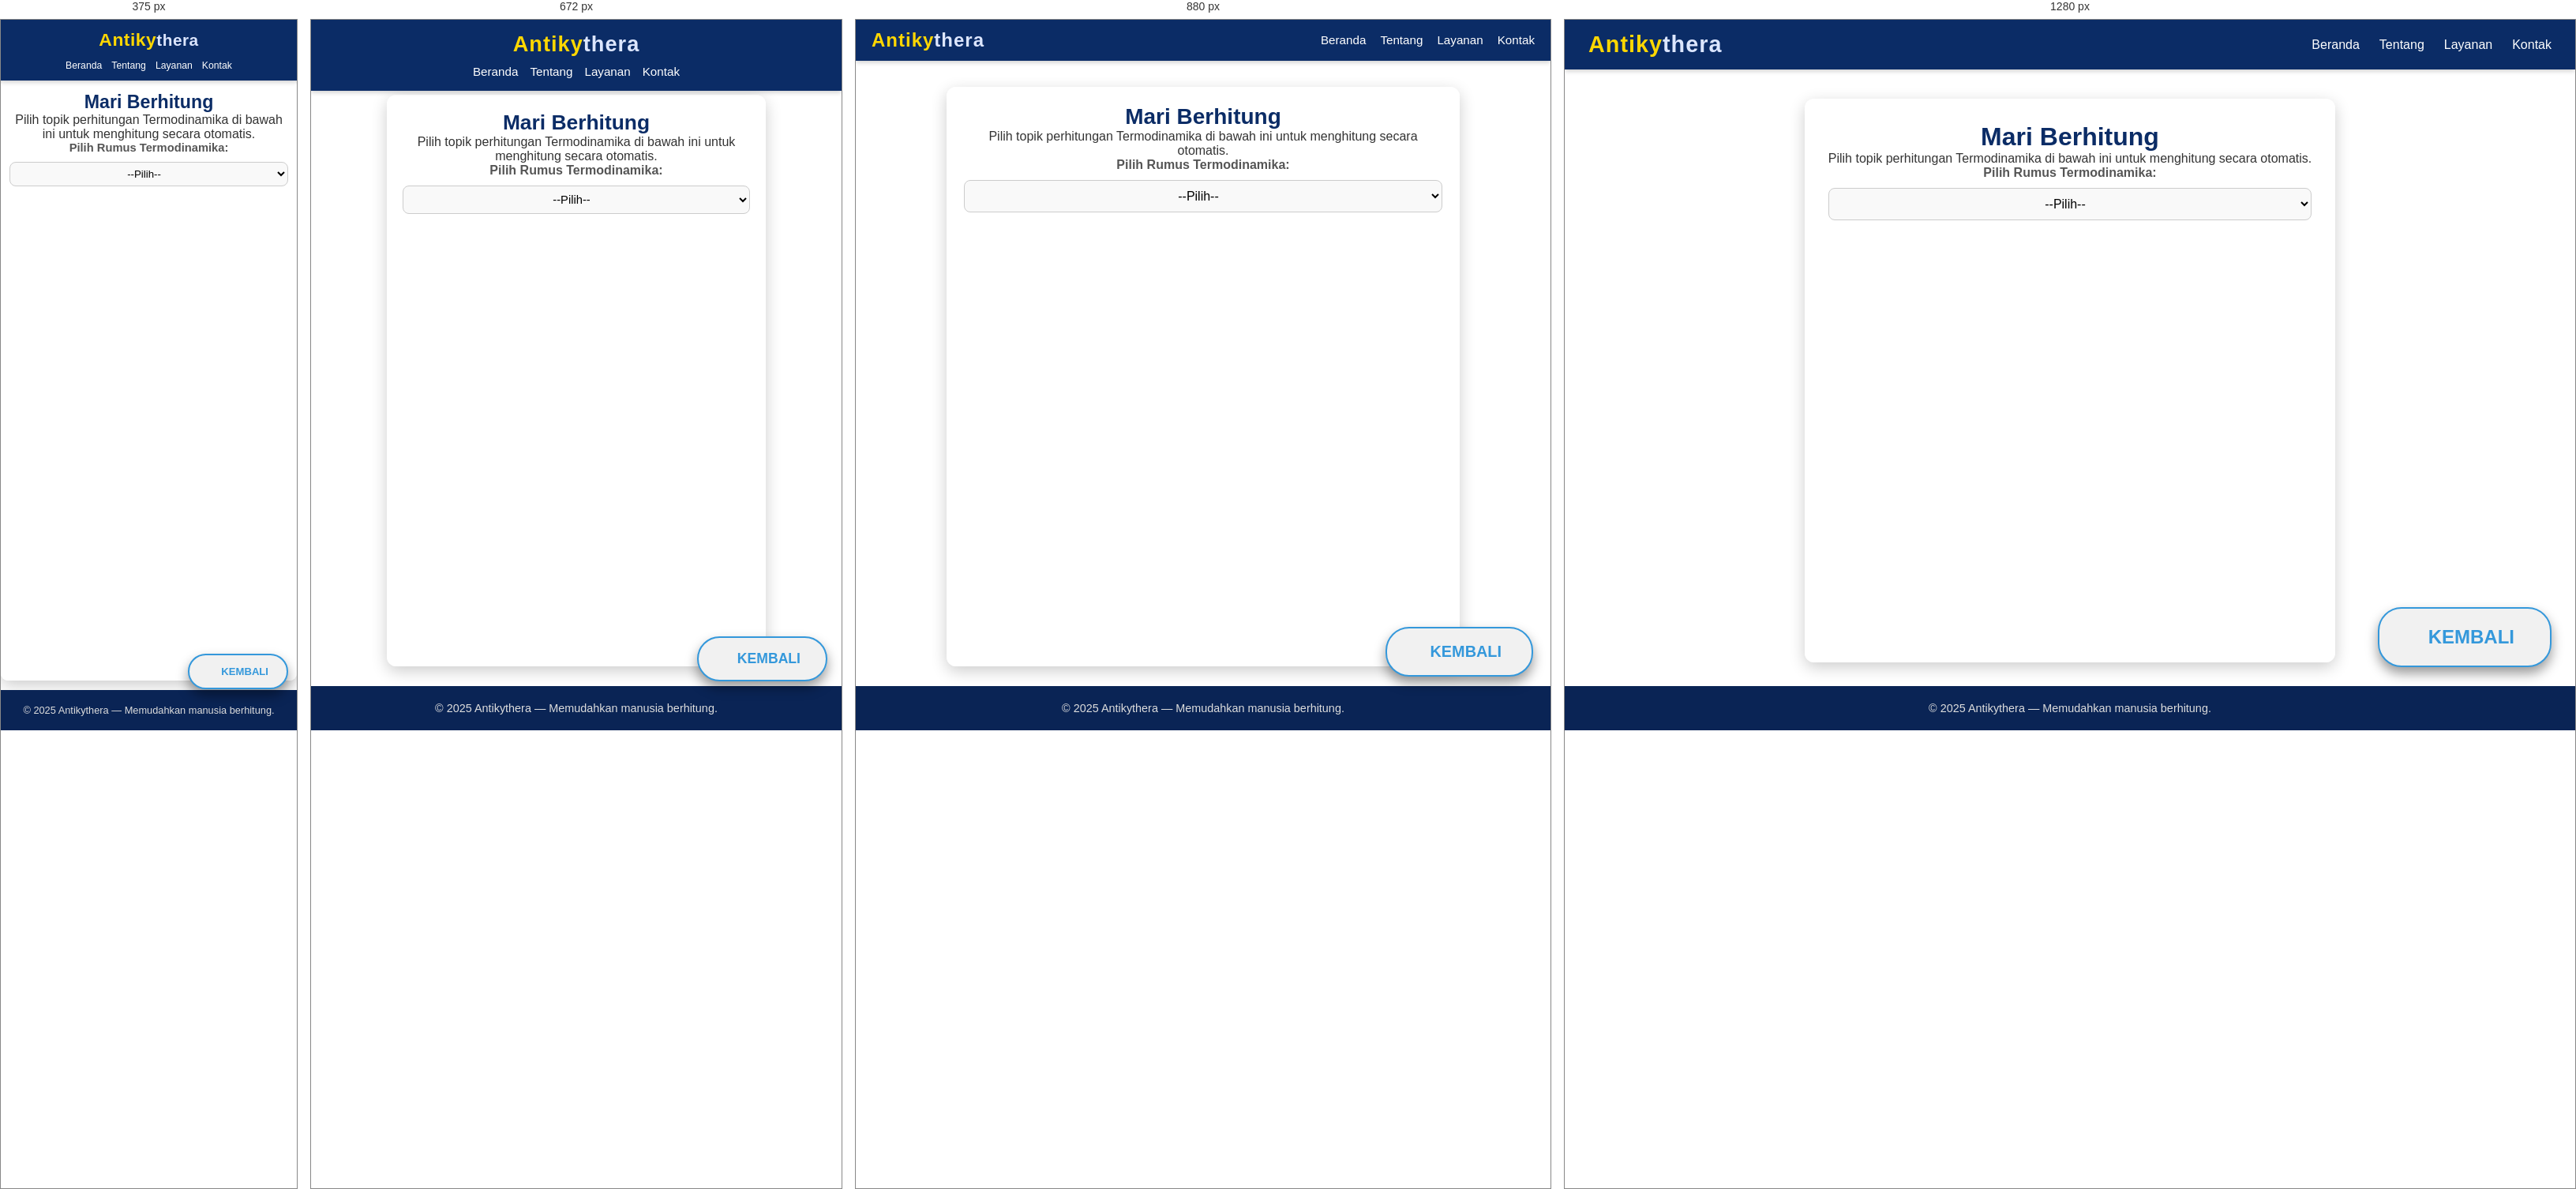
Rendered at 375 px, 672 px, 880 px and 1280 px, left to right.

<!-- file: termodinamika.html -->
<!DOCTYPE html>
<html lang="id">
<head>
    <meta charset="UTF-8">
    <meta name="viewport" content="width=device-width, initial-scale=1.0">
    <title>Kalkulator Termodinamika Lengkap</title>
    <link rel="stylesheet" href="Antykithera.css" />
    <link rel="stylesheet" href="https://cdnjs.cloudflare.com/ajax/libs/font-awesome/6.5.1/css/all.min.css" />
</head>
<body>

    <nav class="navbar">
      <div class="logo">
        <span class="antiky">Antiky</span><span class="thera">thera</span>
      </div>
      <ul class="nav-links">
        <li><a href="index.html"><i class="fas fa-home"></i> Beranda</a></li>
        <li><a href="tentang.html"><i class="fas fa-info-circle"></i> Tentang</a></li>
        <li><a href="layanan.html"><i class="fas fa-cogs"></i> Layanan</a></li>
        <li><a href="kontak.html"><i class="fas fa-envelope"></i> Kontak</a></li>
      </ul>
    </nav>

    <div class="callc">
        <h1>Mari Berhitung</h1>
        <p>Pilih topik perhitungan Termodinamika di bawah ini untuk menghitung secara otomatis.</p>

        <label for="pilih-topik">Pilih Rumus Termodinamika:</label>
<select id="pilih-topik" onchange="tampilkanKalkulator()">
    <option value="">--Pilih--</option>

    <option value="konversi-suhu">Konversi Suhu</option>
    <option value="kalor">Kalor</option>
    <option value="perubahan-wujud">Perubahan Wujud</option>
    <option value="asas-black">Asas Black</option>
    <option value="pemuaian-linear">Pemuaian Linear</option>
    <option value="pemuaian-luas">Pemuaian Luas</option>
    <option value="pemuaian-volume">Pemuaian Volume</option>

    <option value="gas-ideal">Hukum Gas Ideal</option>
    <option value="boyle">Hukum Boyle</option>
    <option value="charles">Hukum Charles</option>
    <option value="gay-lussac">Hukum Gay-Lussac</option>
    <option value="avogadro">Hukum Avogadro</option>
    <option value="van-der-waals">Gas Nyata (Van der Waals)</option>

    
    <option value="energi-dalam">Energi Dalam Gas Ideal</option>
    <option value="usaha-gas">Usaha Gas</option>
    <option value="usaha-isotermal">Usaha Isotermal</option>
    <option value="usaha-adiabatik">Usaha Adiabatik</option>
   
    <option value="hukum-pertama">Hukum Pertama Termodinamika</option>
    <option value="kapasitas-kalor-gas">Hubungan Kapasitas Kalor</option>
    <option value="perbandingan-cp-cv">Perbandingan γ</option>

    <option value="isobarik">Proses Isobarik</option>
    <option value="isochorik">Proses Isochorik</option>
    <option value="isotermal">Proses Isotermal</option>
    <option value="adiabatik">Proses Adiabatik</option>

    <option value="efisiensi-mesin">Efisiensi Mesin Kalor</option>
    <option value="efisiensi-carnot">Efisiensi Carnot</option>
    <option value="cop-pendingin">Koefisien Performa Pendingin</option>
    <option value="cop-pompa-kalor">Koefisien Performa Pompa Kalor</option>

    <option value="entropi">Perubahan Entropi</option>
    <option value="entropi-isotermal">Entropi Isotermal</option>
</select>


        <hr>

        <div id="kalkulator-area">

        </div>
      </div>

      <div>
        <a href="fisika.html" class="btn-back" aria-label="Kembali ke halaman Topik Fisika"><i class="fas fa-arrow-left"></i> </a>
      </div>

    <footer class="footer">
         <p>© 2025 Antikythera — Memudahkan manusia berhitung.</p>
    </footer>

    <script src="termodinamika.js"></script>
</body>
</html>


/* @media block from Antykithera.css */
@media (max-width: 992px) {
  .navbar {
    padding: 12px 20px;
  }

  .logo {
    font-size: 1.5em;
  }

  .nav-links {
    gap: 18px;
  }

  .nav-links li a {
    font-size: 0.95em;
  }

  .callc {
    margin: 85px auto 25px;
    padding: 22px;
    max-width: 650px;
  }

  .callc h1 {
    font-size: 1.75em;
  }

  .callc h2 {
    font-size: 1.35em;
  }

  button {
    padding: 10px 16px;
    font-size: 0.93em;
  }

  #persegi-satuan, #pp-satuan, #lingkaran-satuan, #segitiga-satuan,
  #jg-satuan, #trap-satuan, #bk-satuan, #ll-satuan, #segin-satuan, #koordinat-satuan {
    width: 52px !important;
  }

  .btn-back {
    bottom: 68px;
    right: 22px;
    padding: 18px 38px;
    font-size: 0.92em;
  }

  .btn-back::after {
    font-size: 1.35em;
  }

  .btn-back i {
    font-size: 1.65em;
  }
}

/* @media block from Antykithera.css */
@media (max-width: 768px) {
  .navbar {
    flex-direction: column;
    padding: 15px 20px;
    gap: 10px;
  }

  .nav-links {
    justify-content: center;
    flex-wrap: wrap;
    gap: 15px;
  }

  .logo {
    font-size: 1.7em;
  }

  .callc {
    margin: 95px auto 25px;
    padding: 20px;
    max-width: 480px;
  }

  .callc h1 {
    font-size: 1.65em;
  }

  .callc h2 {
    font-size: 1.3em;
  }

  input[type="number"],
  input[type="text"],
  select,
  textarea {
    padding: 8px;
    font-size: 0.92em;
  }

  button {
    padding: 9px 14px;
    font-size: 0.88em;
  }

  #kalkulator-area div[id$="-hasil"] {
    padding: 16px;
  }

  #kalkulator-area div[id$="-hasil"] li {
    font-size: 0.98em;
  }

  .btn-back {
    bottom: 62px;
    right: 18px;
    padding: 16px 32px;
    font-size: 0.88em;
  }

  .btn-back::after {
    font-size: 1.25em;
  }

  .btn-back i {
    font-size: 1.55em;
  }
}

/* @media block from Antykithera.css */
@media (max-width: 576px) {
  .navbar {
    padding: 12px 15px;
  }

  .logo {
    font-size: 1.5em;
    letter-spacing: 0.5px;
  }

  .logo .antiky {
    font-size: 1.1em;
  }

  .nav-links {
    gap: 12px;
    font-size: 0.9em;
  }

  .nav-links li a {
    font-weight: 500;
  }

  .callc {
    margin: 85px auto 18px;
    padding: 18px 14px;
    max-width: 100%;
    border-radius: 9px;
  }

  .callc h1 {
    font-size: 1.55em;
  }

  .callc h2 {
    font-size: 1.25em;
  }

  label {
    font-size: 0.92em;
  }

  input[type="number"],
  input[type="text"],
  select,
  textarea {
    padding: 7px;
    font-size: 0.88em;
  }

  select {
    padding: 7px;
  }

  #persegi-satuan, #pp-satuan, #lingkaran-satuan, #segitiga-satuan,
  #jg-satuan, #trap-satuan, #bk-satuan, #ll-satuan, #segin-satuan, #koordinat-satuan {
    width: 48px !important;
  }

  button {
    padding: 8px 12px;
    font-size: 0.83em;
  }

  hr {
    margin: 18px 0;
  }

  #kalkulator-area div[id$="-hasil"] {
    padding: 14px;
    border-radius: 6px;
  }

  #kalkulator-area div[id$="-hasil"] li {
    font-size: 0.93em;
    line-height: 1.55;
  }

  footer {
    padding: 18px 15px;
    font-size: 0.8em;
  }

  .btn-back {
    bottom: 58px;
    right: 14px;
    padding: 15px 28px;
    font-size: 0.83em;
    border-radius: 24px;
  }

  .btn-back::after {
    font-size: 1.15em;
  }

  .btn-back i {
    font-size: 1.45em;
  }
}

/* @media block from Antykithera.css */
@media (max-width: 400px) {
  .logo {
    font-size: 1.3em;
  }

  .nav-links li a {
    font-size: 0.85em;
  }

  .callc {
    margin: 75px auto 12px;
    padding: 16px 11px;
  }

  .callc h1 {
    font-size: 1.45em;
  }

  .callc h2 {
    font-size: 1.2em;
  }

  input[type="number"],
  input[type="text"],
  select,
  textarea {
    padding: 6px;
    font-size: 0.83em;
  }

  button {
    padding: 7px 10px;
    font-size: 0.78em;
  }

  #kalkulator-area div[id$="-hasil"] {
    padding: 11px;
  }

  #kalkulator-area div[id$="-hasil"] li {
    font-size: 0.88em;
  }

  .btn-back {
    bottom: 52px;
    right: 11px;
    padding: 13px 23px;
    font-size: 0.78em;
  }

  .btn-back::after {
    font-size: 1.05em;
  }

  .btn-back i {
    font-size: 1.35em;
  }
}